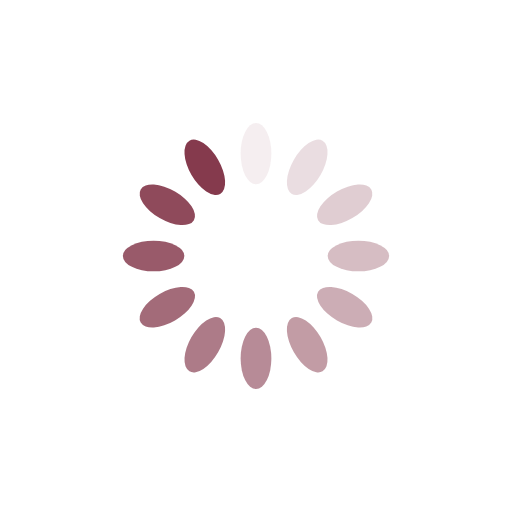
t = 0.00 s
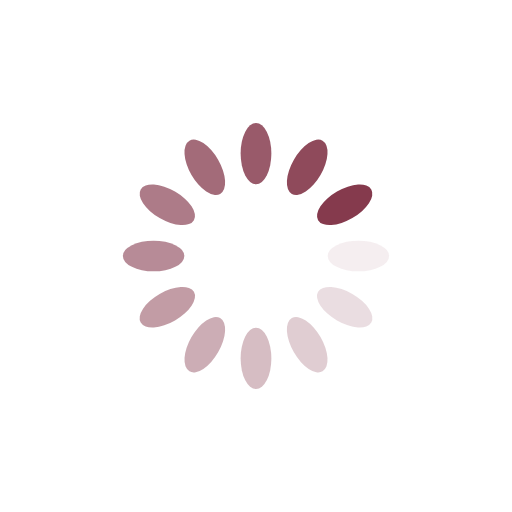
t = 0.25 s
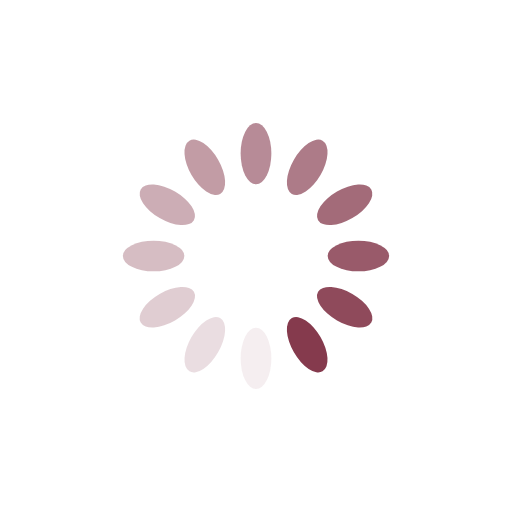
t = 0.50 s
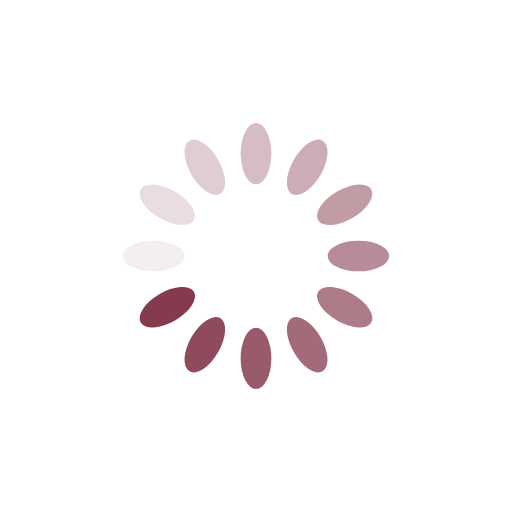
t = 0.75 s

The animated SVG that drew these frames (rendered in a browser with its animation timeline set to each time). Animation: 12 SMIL elements (animate=12); one cycle of 1.00 s, repeats indefinitely.

<svg xmlns="http://www.w3.org/2000/svg" viewBox="0 0 100 100" preserveAspectRatio="xMidYMid" width="200" height="200" style="shape-rendering: auto; display: block; background: rgb(255, 255, 255);" xmlns:xlink="http://www.w3.org/1999/xlink"><g><g transform="rotate(0 50 50)">
  <rect fill="#853a4d" height="12" width="6" ry="6" rx="3" y="24" x="47">
    <animate repeatCount="indefinite" begin="-0.9166666666666666s" dur="1s" keyTimes="0;1" values="1;0" attributeName="opacity"></animate>
  </rect>
</g><g transform="rotate(30 50 50)">
  <rect fill="#853a4d" height="12" width="6" ry="6" rx="3" y="24" x="47">
    <animate repeatCount="indefinite" begin="-0.8333333333333334s" dur="1s" keyTimes="0;1" values="1;0" attributeName="opacity"></animate>
  </rect>
</g><g transform="rotate(60 50 50)">
  <rect fill="#853a4d" height="12" width="6" ry="6" rx="3" y="24" x="47">
    <animate repeatCount="indefinite" begin="-0.75s" dur="1s" keyTimes="0;1" values="1;0" attributeName="opacity"></animate>
  </rect>
</g><g transform="rotate(90 50 50)">
  <rect fill="#853a4d" height="12" width="6" ry="6" rx="3" y="24" x="47">
    <animate repeatCount="indefinite" begin="-0.6666666666666666s" dur="1s" keyTimes="0;1" values="1;0" attributeName="opacity"></animate>
  </rect>
</g><g transform="rotate(120 50 50)">
  <rect fill="#853a4d" height="12" width="6" ry="6" rx="3" y="24" x="47">
    <animate repeatCount="indefinite" begin="-0.5833333333333334s" dur="1s" keyTimes="0;1" values="1;0" attributeName="opacity"></animate>
  </rect>
</g><g transform="rotate(150 50 50)">
  <rect fill="#853a4d" height="12" width="6" ry="6" rx="3" y="24" x="47">
    <animate repeatCount="indefinite" begin="-0.5s" dur="1s" keyTimes="0;1" values="1;0" attributeName="opacity"></animate>
  </rect>
</g><g transform="rotate(180 50 50)">
  <rect fill="#853a4d" height="12" width="6" ry="6" rx="3" y="24" x="47">
    <animate repeatCount="indefinite" begin="-0.4166666666666667s" dur="1s" keyTimes="0;1" values="1;0" attributeName="opacity"></animate>
  </rect>
</g><g transform="rotate(210 50 50)">
  <rect fill="#853a4d" height="12" width="6" ry="6" rx="3" y="24" x="47">
    <animate repeatCount="indefinite" begin="-0.3333333333333333s" dur="1s" keyTimes="0;1" values="1;0" attributeName="opacity"></animate>
  </rect>
</g><g transform="rotate(240 50 50)">
  <rect fill="#853a4d" height="12" width="6" ry="6" rx="3" y="24" x="47">
    <animate repeatCount="indefinite" begin="-0.25s" dur="1s" keyTimes="0;1" values="1;0" attributeName="opacity"></animate>
  </rect>
</g><g transform="rotate(270 50 50)">
  <rect fill="#853a4d" height="12" width="6" ry="6" rx="3" y="24" x="47">
    <animate repeatCount="indefinite" begin="-0.16666666666666666s" dur="1s" keyTimes="0;1" values="1;0" attributeName="opacity"></animate>
  </rect>
</g><g transform="rotate(300 50 50)">
  <rect fill="#853a4d" height="12" width="6" ry="6" rx="3" y="24" x="47">
    <animate repeatCount="indefinite" begin="-0.08333333333333333s" dur="1s" keyTimes="0;1" values="1;0" attributeName="opacity"></animate>
  </rect>
</g><g transform="rotate(330 50 50)">
  <rect fill="#853a4d" height="12" width="6" ry="6" rx="3" y="24" x="47">
    <animate repeatCount="indefinite" begin="0s" dur="1s" keyTimes="0;1" values="1;0" attributeName="opacity"></animate>
  </rect>
</g><g></g></g><!-- [ldio] generated by https://loading.io --></svg>
